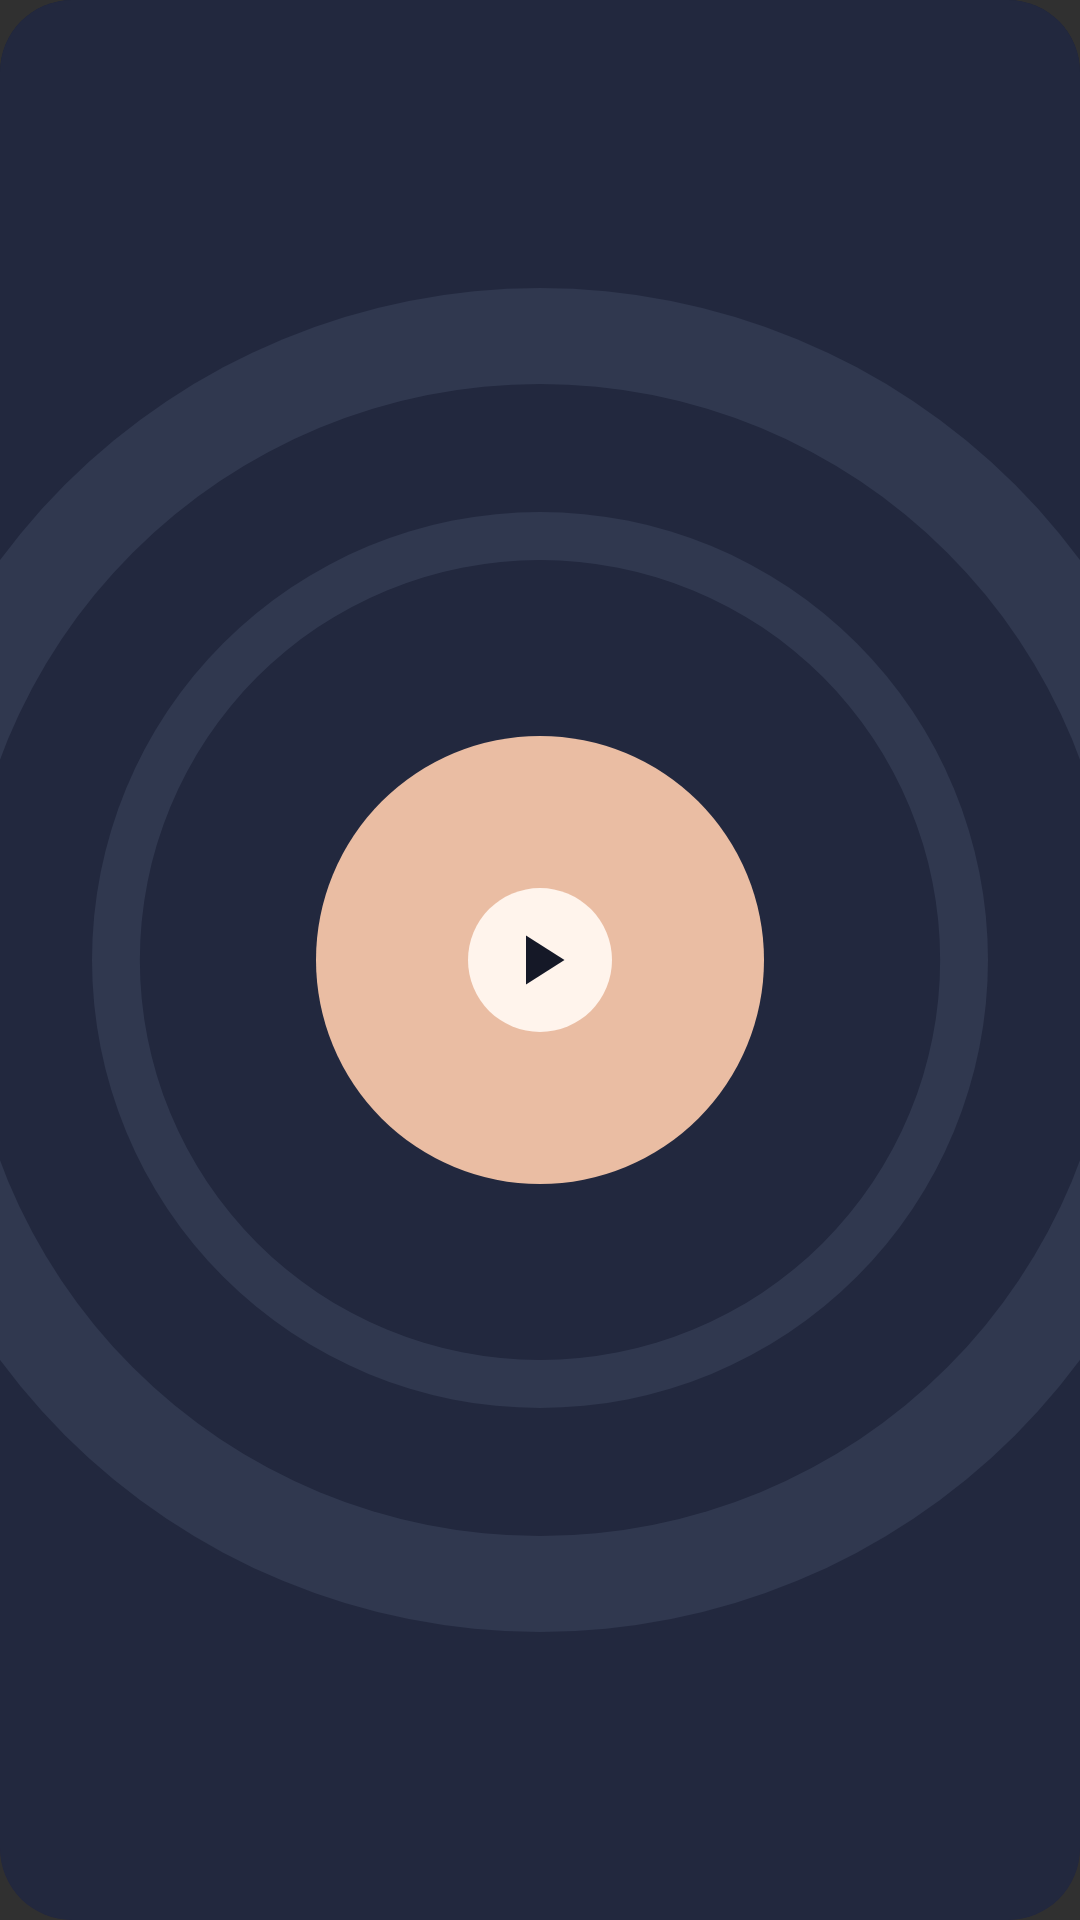

The Android layout XML behind this screen, and the referenced resources:
<!-- AndroidManifest.xml: application theme Theme.LeesMusic -->
<!-- res/layout/music_widget_mini.xml -->
<FrameLayout xmlns:android="http://schemas.android.com/apk/res/android" android:layout_width="match_parent" android:layout_height="match_parent" android:background="@drawable/widget_background" android:clipToOutline="true"><ImageView android:id="@+id/widget_cover" android:layout_width="match_parent" android:layout_height="match_parent" android:src="@drawable/widget_placeholder" android:scaleType="centerCrop" android:contentDescription="@string/widget_open" /><ImageView android:id="@+id/widget_backdrop" android:layout_width="match_parent" android:layout_height="match_parent" android:scaleType="fitXY" android:importantForAccessibility="no" /><ImageButton android:id="@+id/widget_play" android:layout_width="48dp" android:layout_height="48dp" android:layout_gravity="center" android:background="@drawable/widget_play_background" android:src="@drawable/widget_play" android:tint="#151827" android:contentDescription="@string/widget_play" /></FrameLayout>
<!-- resources referenced by this layout -->
<resources>
  <!-- drawable widget_background (drawable) -->
  <?xml version="1.0" encoding="utf-8"?>
  <shape xmlns:android="http://schemas.android.com/apk/res/android">
      <gradient android:startColor="#29233B" android:endColor="#171C34" android:angle="90" />
      <corners android:radius="24dp" />
  </shape>
  <!-- drawable widget_placeholder (drawable) -->
  <vector xmlns:android="http://schemas.android.com/apk/res/android" android:width="120dp" android:height="120dp" android:viewportWidth="120" android:viewportHeight="120">
  <path android:fillColor="#22283E" android:pathData="M0,0 H120 V120 H0 Z" />
  <path android:fillColor="#30384F" android:pathData="M60,18 A42,42 0,1 0,60,102 A42,42 0,1 0,60,18" />
  <path android:fillColor="#22283E" android:pathData="M60,24 A36,36 0,1 0,60,96 A36,36 0,1 0,60,24" />
  <path android:fillColor="#30384F" android:pathData="M60,32 A28,28 0,1 0,60,88 A28,28 0,1 0,60,32" />
  <path android:fillColor="#22283E" android:pathData="M60,35 A25,25 0,1 0,60,85 A25,25 0,1 0,60,35" />
  <path android:fillColor="#EABDA3" android:pathData="M60,46 A14,14 0,1 0,60,74 A14,14 0,1 0,60,46" />
  <path android:fillColor="#22283E" android:pathData="M60,57 A3,3 0,1 0,60,63 A3,3 0,1 0,60,57" />
  </vector>
  <!-- drawable widget_play (drawable) -->
  <vector xmlns:android="http://schemas.android.com/apk/res/android" android:width="28dp" android:height="28dp" android:viewportWidth="24" android:viewportHeight="24"><path android:fillColor="#FFFFFF" android:pathData="M8,5 L19,12 L8,19 Z" /></vector>
  <!-- drawable widget_play_background (drawable) -->
  <ripple xmlns:android="http://schemas.android.com/apk/res/android" android:color="#30000000"><item><shape android:shape="oval"><solid android:color="#FFF4EC" /></shape></item></ripple>
  <string name="widget_open">打开播放页</string>
  <string name="widget_play">播放</string>
  <style name="Theme.LeesMusic" parent="android:Theme.Material.NoActionBar" />
</resources>
